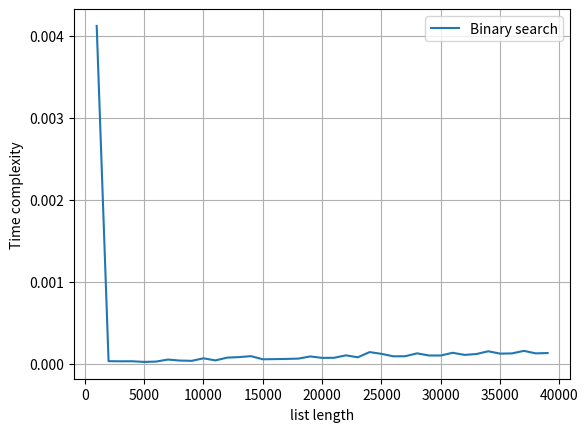

Here is the Python script that generated this plot:
import time
import numpy as np
import matplotlib.pyplot as plt
def binary_search_basic(arr,target):
    low,high=0,len(arr)
    while low<high:
        mid=(low+high)//2 #low +(high-low)//2 if cares about overflow
        if target<arr[mid]:
            high=mid
        elif target>arr[mid]:
            low=mid+1
        else:
            return mid
    return -1

elements=np.array([i*1000 for i in range(1,40)])
plt.xlabel('list length')
plt.ylabel('Time complexity')
times=list()
for i in range(1,40):
    start=time.time()
    a=np.random.randint(1000,size=i*1000)
    binary_search_basic(a,1)
    end=time.time()
    times.append(end-start)
    print("time taken for binary search in",i*1000,"elements is",end-start,"s")
plt.plot(elements,times,label="Binary search")
plt.grid()
plt.legend()
plt.show()